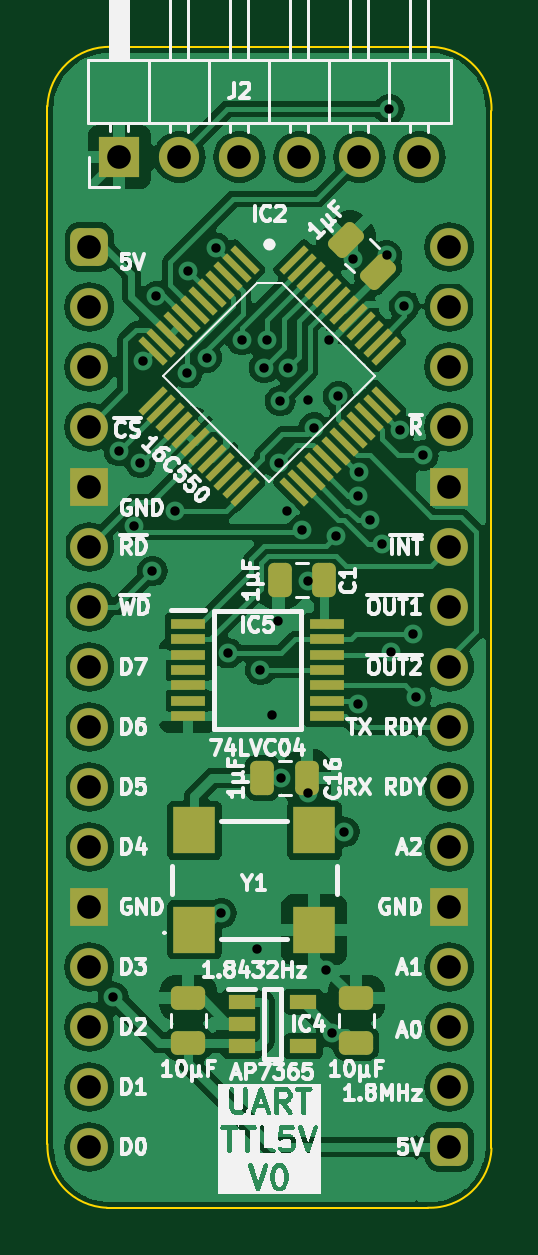
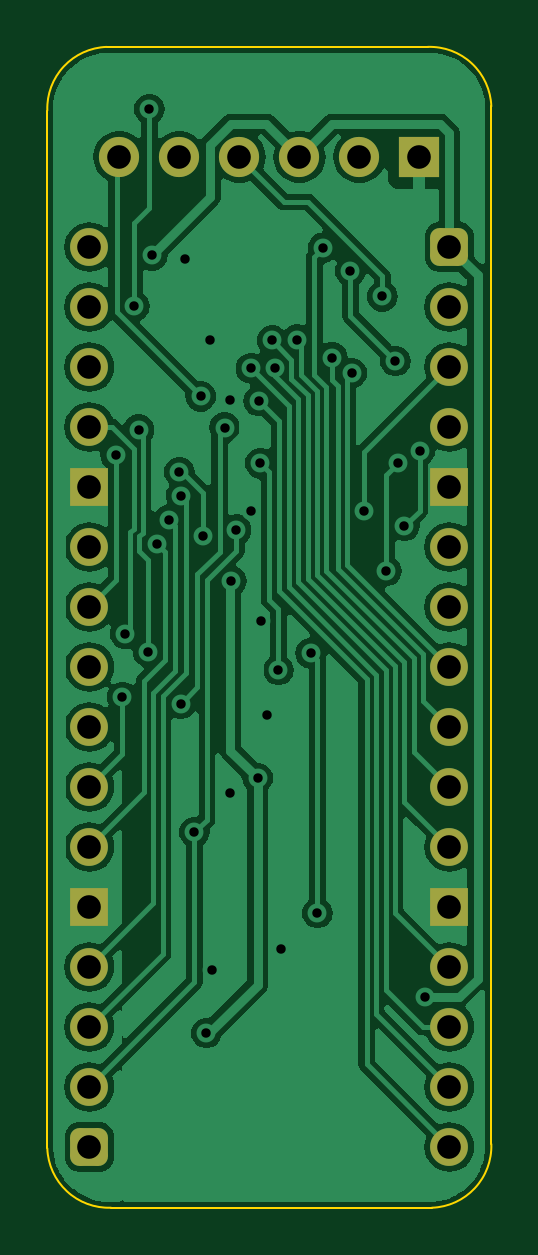
Circuit board: 9 layer files. Board 18.8 x 49.1 mm.
- bottom_copper: TTL5V-B_Cu.gbl (72049 bytes)
- bottom_mask: TTL5V-B_Mask.gbs (2089 bytes)
- bottom_silk: TTL5V-B_Silkscreen.gbo (457 bytes)
- outline: TTL5V-Edge_Cuts.gm1 (966 bytes)
- top_copper: TTL5V-F_Cu.gtl (111909 bytes)
- top_mask: TTL5V-F_Mask.gts (4942 bytes)
- top_silk: TTL5V-F_Silkscreen.gto (77377 bytes)
- drill: TTL5V-NPTH.drl (265 bytes)
- drill: TTL5V-PTH.drl (1504 bytes)

=== bottom_copper: TTL5V-B_Cu.gbl (72049 bytes, source omitted) ===
=== bottom_mask: TTL5V-B_Mask.gbs (2089 bytes, source withheld) ===
=== bottom_silk: TTL5V-B_Silkscreen.gbo ===
%TF.GenerationSoftware,KiCad,Pcbnew,8.0.4*%
%TF.CreationDate,2024-08-06T09:49:06+02:00*%
%TF.ProjectId,TTL5V,54544c35-562e-46b6-9963-61645f706362,V0*%
%TF.SameCoordinates,PX6d01460PY32de760*%
%TF.FileFunction,Legend,Bot*%
%TF.FilePolarity,Positive*%
%FSLAX46Y46*%
G04 Gerber Fmt 4.6, Leading zero omitted, Abs format (unit mm)*
G04 Created by KiCad (PCBNEW 8.0.4) date 2024-08-06 09:49:06*
%MOMM*%
%LPD*%
G01*
G04 APERTURE LIST*
G04 APERTURE END LIST*
M02*

=== outline: TTL5V-Edge_Cuts.gm1 ===
%TF.GenerationSoftware,KiCad,Pcbnew,8.0.4*%
%TF.CreationDate,2024-08-06T09:49:06+02:00*%
%TF.ProjectId,TTL5V,54544c35-562e-46b6-9963-61645f706362,V0*%
%TF.SameCoordinates,PX6d01460PY32de760*%
%TF.FileFunction,Profile,NP*%
%FSLAX46Y46*%
G04 Gerber Fmt 4.6, Leading zero omitted, Abs format (unit mm)*
G04 Created by KiCad (PCBNEW 8.0.4) date 2024-08-06 09:49:06*
%MOMM*%
%LPD*%
G01*
G04 APERTURE LIST*
%TA.AperFunction,Profile*%
%ADD10C,0.100000*%
%TD*%
G04 APERTURE END LIST*
D10*
X-1774456Y5956506D02*
G75*
G02*
X919621Y8470955I2604256J-89806D01*
G01*
X14507073Y8470977D02*
G75*
G02*
X17021576Y5776899I-89773J-2604277D01*
G01*
X17021544Y5776900D02*
X17021545Y-38156813D01*
X-1774456Y5956506D02*
X-1774455Y-37977207D01*
X740016Y-40671284D02*
X14327467Y-40671284D01*
X14507073Y8470977D02*
X919622Y8470977D01*
X17021545Y-38156813D02*
G75*
G02*
X14327468Y-40671244I-2604245J89813D01*
G01*
X740016Y-40671284D02*
G75*
G02*
X-1774484Y-37977206I89784J2604284D01*
G01*
M02*

=== top_copper: TTL5V-F_Cu.gtl (111909 bytes, source omitted) ===
=== top_mask: TTL5V-F_Mask.gts ===
%TF.GenerationSoftware,KiCad,Pcbnew,8.0.4*%
%TF.CreationDate,2024-08-06T09:49:06+02:00*%
%TF.ProjectId,TTL5V,54544c35-562e-46b6-9963-61645f706362,V0*%
%TF.SameCoordinates,PX6d01460PY32de760*%
%TF.FileFunction,Soldermask,Top*%
%TF.FilePolarity,Negative*%
%FSLAX46Y46*%
G04 Gerber Fmt 4.6, Leading zero omitted, Abs format (unit mm)*
G04 Created by KiCad (PCBNEW 8.0.4) date 2024-08-06 09:49:06*
%MOMM*%
%LPD*%
G01*
G04 APERTURE LIST*
G04 Aperture macros list*
%AMRoundRect*
0 Rectangle with rounded corners*
0 $1 Rounding radius*
0 $2 $3 $4 $5 $6 $7 $8 $9 X,Y pos of 4 corners*
0 Add a 4 corners polygon primitive as box body*
4,1,4,$2,$3,$4,$5,$6,$7,$8,$9,$2,$3,0*
0 Add four circle primitives for the rounded corners*
1,1,$1+$1,$2,$3*
1,1,$1+$1,$4,$5*
1,1,$1+$1,$6,$7*
1,1,$1+$1,$8,$9*
0 Add four rect primitives between the rounded corners*
20,1,$1+$1,$2,$3,$4,$5,0*
20,1,$1+$1,$4,$5,$6,$7,0*
20,1,$1+$1,$6,$7,$8,$9,0*
20,1,$1+$1,$8,$9,$2,$3,0*%
%AMRotRect*
0 Rectangle, with rotation*
0 The origin of the aperture is its center*
0 $1 length*
0 $2 width*
0 $3 Rotation angle, in degrees counterclockwise*
0 Add horizontal line*
21,1,$1,$2,0,0,$3*%
G04 Aperture macros list end*
%ADD10R,1.700000X1.700000*%
%ADD11O,1.700000X1.700000*%
%ADD12RoundRect,0.250000X0.475000X-0.250000X0.475000X0.250000X-0.475000X0.250000X-0.475000X-0.250000X0*%
%ADD13RoundRect,0.400000X-0.400000X-0.400000X0.400000X-0.400000X0.400000X0.400000X-0.400000X0.400000X0*%
%ADD14O,1.600000X1.600000*%
%ADD15R,1.600000X1.600000*%
%ADD16RoundRect,0.250000X0.250000X0.475000X-0.250000X0.475000X-0.250000X-0.475000X0.250000X-0.475000X0*%
%ADD17RoundRect,0.250000X-0.250000X-0.475000X0.250000X-0.475000X0.250000X0.475000X-0.250000X0.475000X0*%
%ADD18RoundRect,0.250000X0.512652X0.159099X0.159099X0.512652X-0.512652X-0.159099X-0.159099X-0.512652X0*%
%ADD19R,1.475000X0.450000*%
%ADD20RotRect,0.279400X1.473200X45.000000*%
%ADD21RotRect,0.279400X1.473200X315.000000*%
%ADD22R,1.800000X2.000000*%
%ADD23R,1.150000X0.600000*%
G04 APERTURE END LIST*
D10*
%TO.C,J2*%
X1270001Y3810000D03*
D11*
X3810001Y3810000D03*
X6350001Y3810000D03*
X8890001Y3810000D03*
X11430001Y3810000D03*
X13970001Y3810000D03*
%TD*%
D12*
%TO.C,C18*%
X11303000Y-33700000D03*
X11303000Y-31800000D03*
%TD*%
D13*
%TO.C,J1*%
X0Y0D03*
D14*
X0Y-2540000D03*
X0Y-5080000D03*
X0Y-7620000D03*
D15*
X0Y-10160000D03*
D14*
X0Y-12700000D03*
X0Y-15240000D03*
X0Y-17780000D03*
X0Y-20320000D03*
X0Y-22860000D03*
X0Y-25400000D03*
D15*
X0Y-27940000D03*
D14*
X0Y-30480000D03*
X0Y-33020000D03*
X0Y-35560000D03*
X0Y-38100000D03*
D13*
X15240000Y-38100000D03*
D14*
X15240000Y-35560000D03*
X15240000Y-33020000D03*
X15240000Y-30480000D03*
D15*
X15240000Y-27940000D03*
D14*
X15240000Y-25400000D03*
X15240000Y-22860000D03*
X15240000Y-20320000D03*
X15240000Y-17780000D03*
X15240000Y-15240000D03*
X15240000Y-12700000D03*
D15*
X15240000Y-10160000D03*
D14*
X15240000Y-7620000D03*
X15240000Y-5080000D03*
X15240000Y-2540000D03*
X15240000Y0D03*
%TD*%
D16*
%TO.C,C1*%
X9951000Y-14097000D03*
X8051000Y-14097000D03*
%TD*%
D17*
%TO.C,C16*%
X7321000Y-22479000D03*
X9221000Y-22479000D03*
%TD*%
D18*
%TO.C,C15*%
X12217438Y-1041438D03*
X10873935Y302065D03*
%TD*%
D19*
%TO.C,IC5*%
X4174000Y-15957000D03*
X4174000Y-16607000D03*
X4174000Y-17257000D03*
X4174000Y-17907000D03*
X4174000Y-18557000D03*
X4174000Y-19207000D03*
X4174000Y-19857000D03*
X10050000Y-19857000D03*
X10050000Y-19207000D03*
X10050000Y-18557000D03*
X10050000Y-17907000D03*
X10050000Y-17257000D03*
X10050000Y-16607000D03*
X10050000Y-15957000D03*
%TD*%
D20*
%TO.C,IC2*%
X6578290Y-539820D03*
X6237041Y-881069D03*
X5877830Y-1240280D03*
X5518620Y-1599490D03*
X5177370Y-1940740D03*
X4818160Y-2299950D03*
X4458950Y-2659160D03*
X4099740Y-3018370D03*
X3758490Y-3359620D03*
X3399280Y-3718830D03*
X3040069Y-4078041D03*
X2698820Y-4419290D03*
D21*
X2698820Y-6502710D03*
X3040069Y-6843959D03*
X3399280Y-7203170D03*
X3758490Y-7562380D03*
X4099740Y-7903630D03*
X4458950Y-8262840D03*
X4818160Y-8622050D03*
X5177370Y-8981260D03*
X5518620Y-9322510D03*
X5877830Y-9681720D03*
X6237041Y-10040931D03*
X6578290Y-10382180D03*
D20*
X8661710Y-10382180D03*
X9002959Y-10040931D03*
X9362170Y-9681720D03*
X9721380Y-9322510D03*
X10062630Y-8981260D03*
X10421840Y-8622050D03*
X10781050Y-8262840D03*
X11140260Y-7903630D03*
X11481510Y-7562380D03*
X11840720Y-7203170D03*
X12199931Y-6843959D03*
X12541180Y-6502710D03*
D21*
X12541180Y-4419290D03*
X12199931Y-4078041D03*
X11840720Y-3718830D03*
X11481510Y-3359620D03*
X11140260Y-3018370D03*
X10781050Y-2659160D03*
X10421840Y-2299950D03*
X10062630Y-1940740D03*
X9721380Y-1599490D03*
X9362170Y-1240280D03*
X9002959Y-881069D03*
X8661710Y-539820D03*
%TD*%
D22*
%TO.C,Y1*%
X4445000Y-28897000D03*
X9525000Y-28897000D03*
X9525000Y-24697000D03*
X4445000Y-24697000D03*
%TD*%
D23*
%TO.C,IC4*%
X6447000Y-31943000D03*
X6447000Y-32893000D03*
X6447000Y-33843000D03*
X9047000Y-33843000D03*
X9047000Y-31943000D03*
%TD*%
D12*
%TO.C,C17*%
X4191000Y-33700000D03*
X4191000Y-31800000D03*
%TD*%
M02*

=== top_silk: TTL5V-F_Silkscreen.gto (77377 bytes, source omitted) ===
=== drill: TTL5V-NPTH.drl ===
M48
; DRILL file {KiCad 8.0.4} date 2024-08-06T09:49:09+0200
; FORMAT={-:-/ absolute / inch / decimal}
; #@! TF.CreationDate,2024-08-06T09:49:09+02:00
; #@! TF.GenerationSoftware,Kicad,Pcbnew,8.0.4
; #@! TF.FileFunction,NonPlated,1,2,NPTH
FMAT,2
INCH
%
G90
G05
M30

=== drill: TTL5V-PTH.drl ===
M48
; DRILL file {KiCad 8.0.4} date 2024-08-06T09:49:09+0200
; FORMAT={-:-/ absolute / inch / decimal}
; #@! TF.CreationDate,2024-08-06T09:49:09+02:00
; #@! TF.GenerationSoftware,Kicad,Pcbnew,8.0.4
; #@! TF.FileFunction,Plated,1,2,PTH
FMAT,2
INCH
; #@! TA.AperFunction,Plated,PTH,ViaDrill
T1C0.0157
; #@! TA.AperFunction,Plated,PTH,ComponentDrill
T2C0.0394
%
G90
G05
T1
X0.04Y-1.25
X0.0495Y-0.34
X0.075Y-0.465
X0.085Y-0.36
X0.09Y-0.19
X0.105Y-0.54
X0.1118Y-0.0824
X0.1424Y-0.44
X0.1631Y-0.2101
X0.165Y-0.04
X0.1955Y-0.1844
X0.2102Y-0.0013
X0.22Y-1.11
X0.2308Y-0.6769
X0.254Y-0.1546
X0.28Y-1.17
X0.285Y-0.705
X0.2912Y-0.2014
X0.2953Y-0.1556
X0.3043Y-0.7793
X0.3136Y-0.6229
X0.3152Y-0.3602
X0.3179Y-0.2567
X0.3197Y-0.885
X0.33Y-0.44
X0.3306Y-0.2022
X0.355Y-0.4713
X0.3636Y-0.5564
X0.365Y-0.255
X0.365Y-0.9093
X0.3745Y-0.3009
X0.395Y-1.205
X0.3987Y-0.155
X0.405Y-1.31
X0.4105Y-0.4824
X0.4146Y-0.2487
X0.425Y-0.975
X0.44Y-0.02
X0.4471Y-0.4145
X0.4481Y-0.7614
X0.45Y-0.375
X0.468Y-0.4554
X0.4872Y-0.4944
X0.4955Y-0.0138
X0.5Y0.23
X0.502Y-0.6745
X0.5176Y-0.3046
X0.525Y-0.0982
X0.54Y-0.645
X0.545Y-0.75
X0.5562Y-0.3474
T2
X0.0Y0.0
X0.0Y-0.1
X0.0Y-0.2
X0.0Y-0.3
X0.0Y-0.4
X0.0Y-0.5
X0.0Y-0.6
X0.0Y-0.7
X0.0Y-0.8
X0.0Y-0.9
X0.0Y-1.0
X0.0Y-1.1
X0.0Y-1.2
X0.0Y-1.3
X0.0Y-1.4
X0.0Y-1.5
X0.05Y0.15
X0.15Y0.15
X0.25Y0.15
X0.35Y0.15
X0.45Y0.15
X0.55Y0.15
X0.6Y0.0
X0.6Y-0.1
X0.6Y-0.2
X0.6Y-0.3
X0.6Y-0.4
X0.6Y-0.5
X0.6Y-0.6
X0.6Y-0.7
X0.6Y-0.8
X0.6Y-0.9
X0.6Y-1.0
X0.6Y-1.1
X0.6Y-1.2
X0.6Y-1.3
X0.6Y-1.4
X0.6Y-1.5
M30
